Run: headless pygame with SDL's dummy video driver; simulated clock (each Clock.tick advances the game by its frame time, no real sleeping); random seed 0; keys injected as events and as key.get_pressed() state; no mouse input.
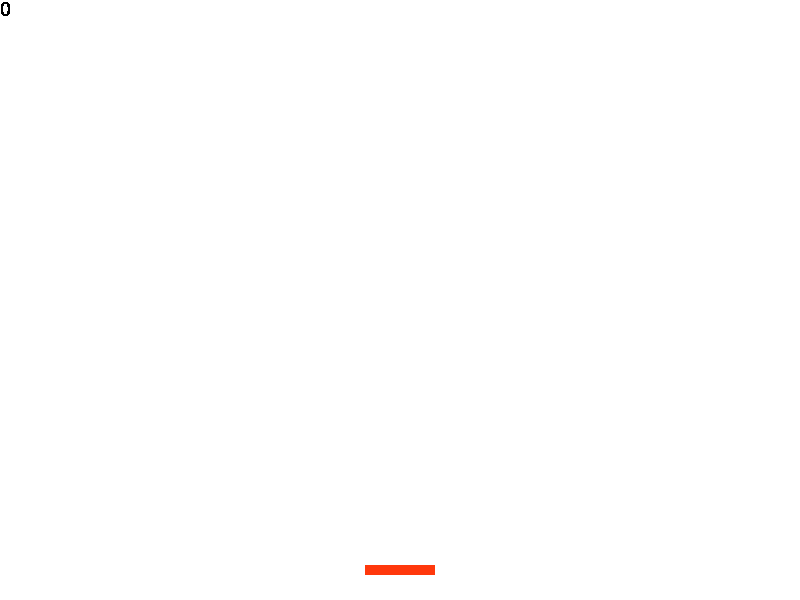
Frame 1 of 4 · flips 1–60 · no input
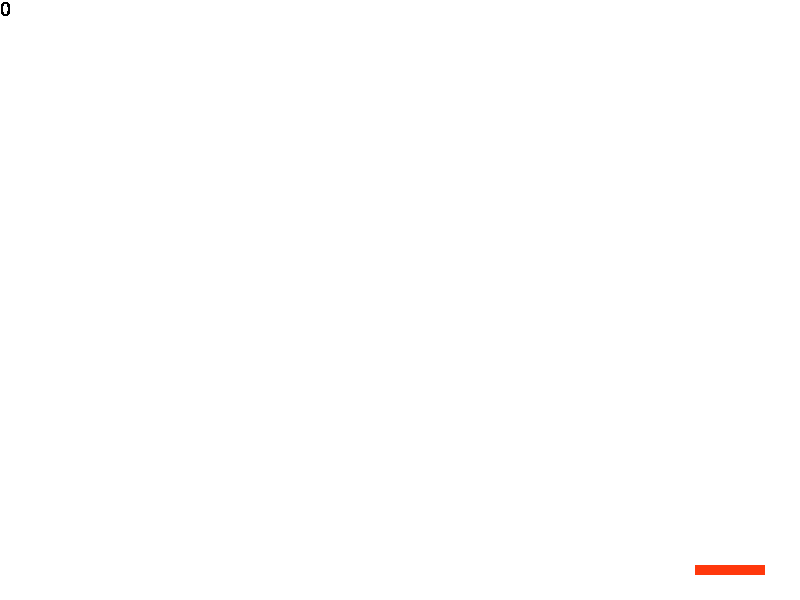
Frame 2 of 4 · flips 61–180 · tapped SPACE, RETURN · held RIGHT (→), D
Frame 3 of 4 · flips 181–300 · held DOWN (↓), S · screen unchanged from frame 2, image omitted
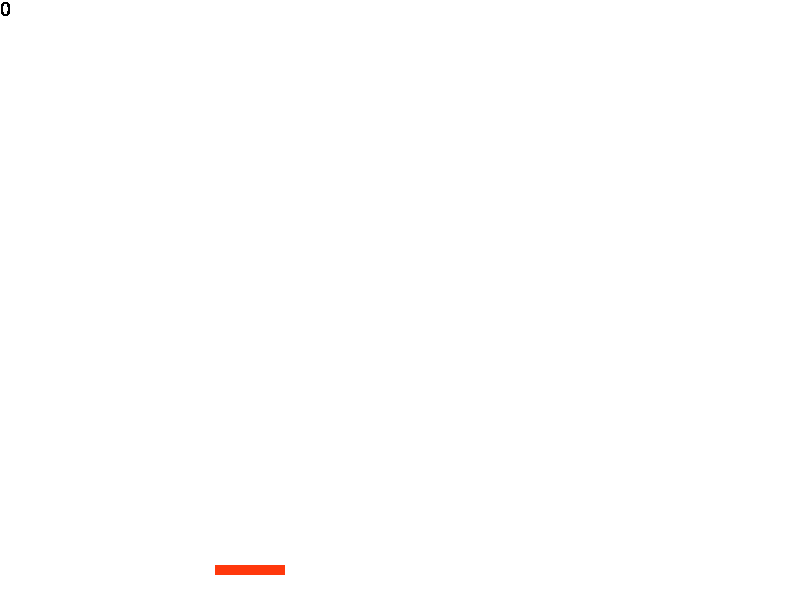
Frame 4 of 4 · flips 301–420 · held LEFT (←), A, UP (↑), W

The pygame program that drew these frames:

import pygame
import sys
from random import random

# Initialisierung
pygame.init()
WIDTH, HEIGHT = 800, 600

win = pygame.display.set_mode((WIDTH, HEIGHT), vsync=1)
pygame.display.set_caption("Pong")

WIDTH_RACKET = 70
HEIGHT_RACKET = 10
HEIGHT_BALL = 10


# Farben
WHITE = (255, 255, 255)
RED = (255, 56, 12)
BLUE = (150, 77, 80)
GREEN = (60, 200, 199)
# Spielfigur

OFFSET_Y_IN_RACKET_HEIGHT = 3

player = [WIDTH // 2, HEIGHT - OFFSET_Y_IN_RACKET_HEIGHT * HEIGHT_RACKET]

ball = None
ball_speed = None
consecutive_hits = 0

PLAYER_SPEED = 4

clock = pygame.time.Clock()

# Spiel-Loop
running = True
while running:
    dt = clock.tick(60)
    win.fill(WHITE)

    keys = pygame.key.get_pressed()

    if keys[pygame.K_LEFT]:
        player[0] -= PLAYER_SPEED

    if keys[pygame.K_RIGHT]:
        player[0] += PLAYER_SPEED

    if keys[pygame.K_SPACE]:
        ball = [float(player[0]), float(player[1])]
        random_x = (random() * 6) - 3
        ball_speed = [float(random_x), float(-8)]
        consecutive_hits = 0

    # movement ball
    if ball and ball_speed:
        ball[0] += ball_speed[0]
        ball[1] += ball_speed[1]

        # top
        if ball[1] < 0:
            ball[1] = -ball[1]
            ball_speed[1] = -ball_speed[1]

        # left
        if ball[0] < 0:
            ball[0] = -ball[0]
            ball_speed[0] = -ball_speed[0]

        # right
        if ball[0] > WIDTH:
            ball[0] = 2 * WIDTH - ball[0]
            ball_speed[0] = -ball_speed[0]

        # racket
        if ball[1] > HEIGHT - OFFSET_Y_IN_RACKET_HEIGHT * HEIGHT_RACKET:
            if ball[0] > player[0] - WIDTH_RACKET // 2 and ball[0] < player[0] + WIDTH_RACKET // 2:
                ball[1] = player[1] - HEIGHT_RACKET // 2
                ball[1] = -ball[1]
                ball_speed = [ball_speed[0] * 1.0, ball_speed[1] * 1.0]
                consecutive_hits += 1
            else:
                ball = ball_speed = None

    def render_rect(pos_center, width: int, height: int, color):
        rect = (pos_center[0] - width // 2, pos_center[1] - height //
                2, width, height)
        pygame.draw.rect(win,  color, rect)

    player[0] = min(WIDTH - WIDTH_RACKET, player[0])
    player[0] = max(WIDTH_RACKET, player[0])

    # current_image = get_frame(sprite_sheet, frame)
   # win.blit(current_image, player_pos)

    render_rect(player, WIDTH_RACKET, HEIGHT_RACKET, RED)

    if ball:
        render_rect(ball, HEIGHT_BALL, HEIGHT_BALL, BLUE)

    # font = pygame.font.SysFont('Comic Sans MS', 30)
    # text_surface = font.render(
    #     str(player[0]) + " " + str(ball) + " " + str(ball_speed), False, (0, 0, 0))
    # win.blit(text_surface, (0, 0))

    font = pygame.font.SysFont('Comic Sans MS', 30)
    text_surface = font.render(
        str(consecutive_hits), False, (0, 0, 0))
    win.blit(text_surface, (0, 0))


    for event in pygame.event.get():
        if event.type == pygame.QUIT:
            running = False

    pygame.display.flip()

pygame.quit()
sys.exit()
